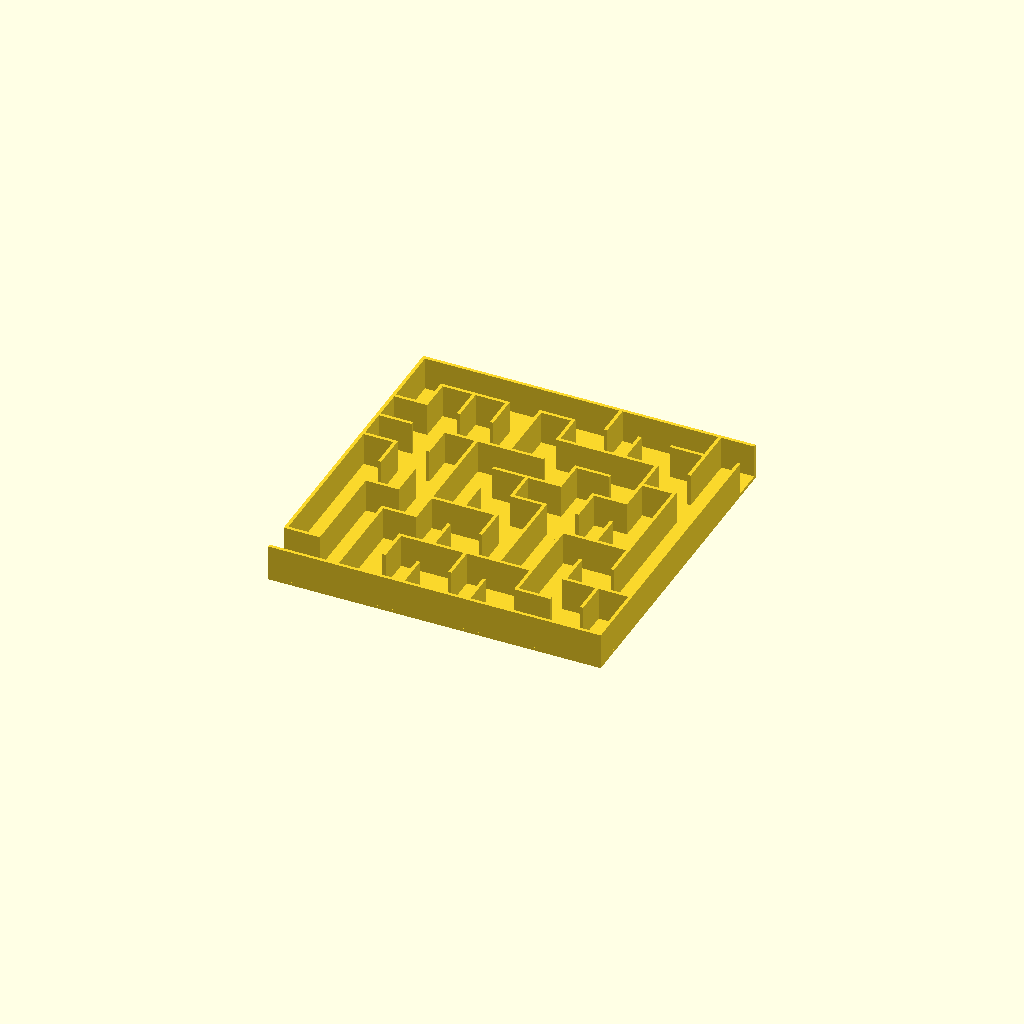
Cell 1 — every parameter at its default value.
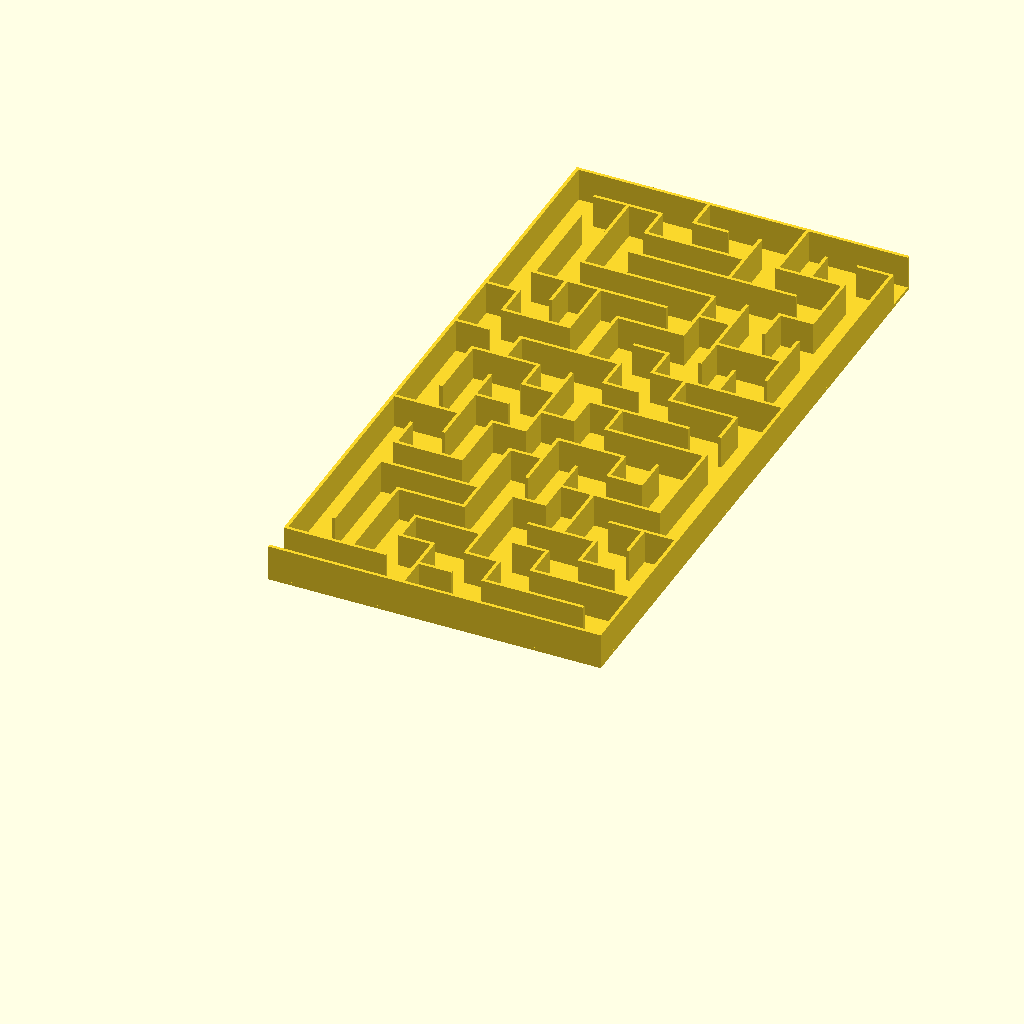
Cell 2: the same model with rows = 20.
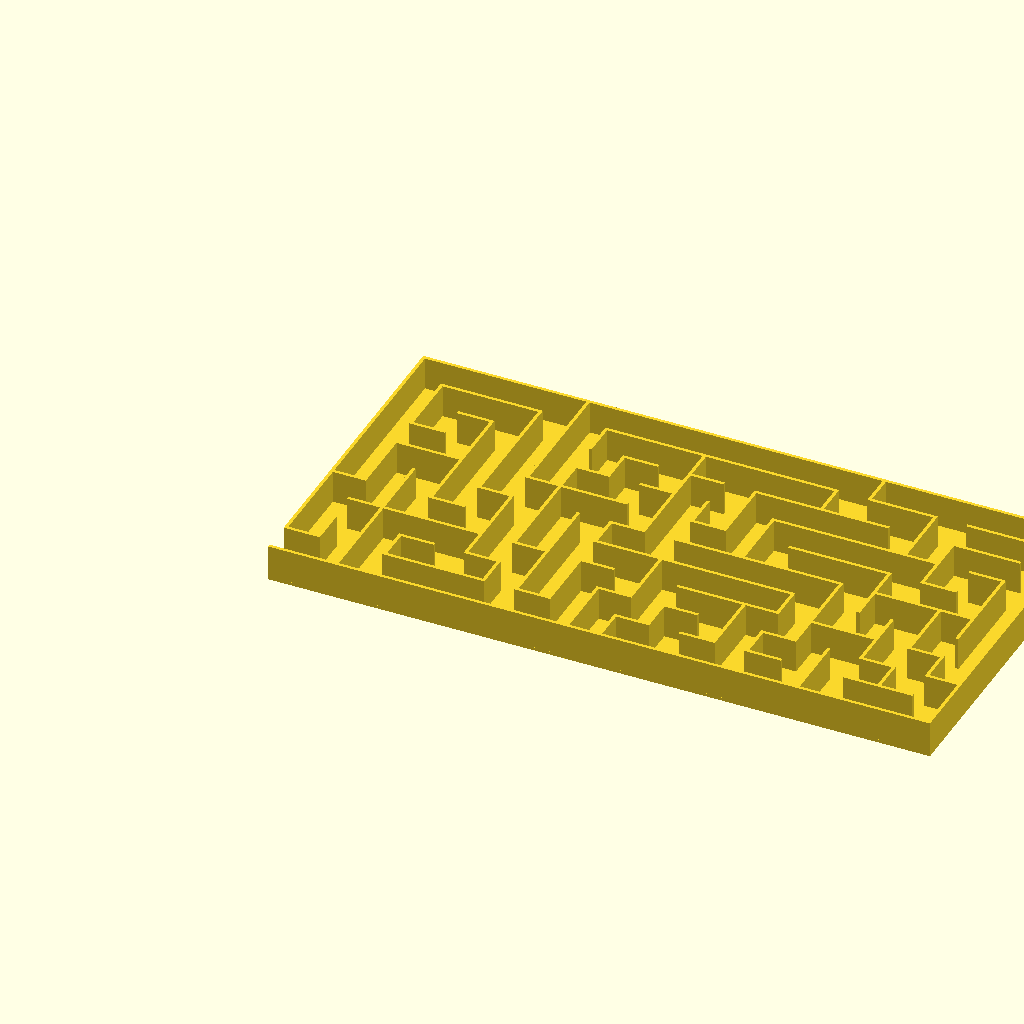
Cell 3: the same model with columns = 20.
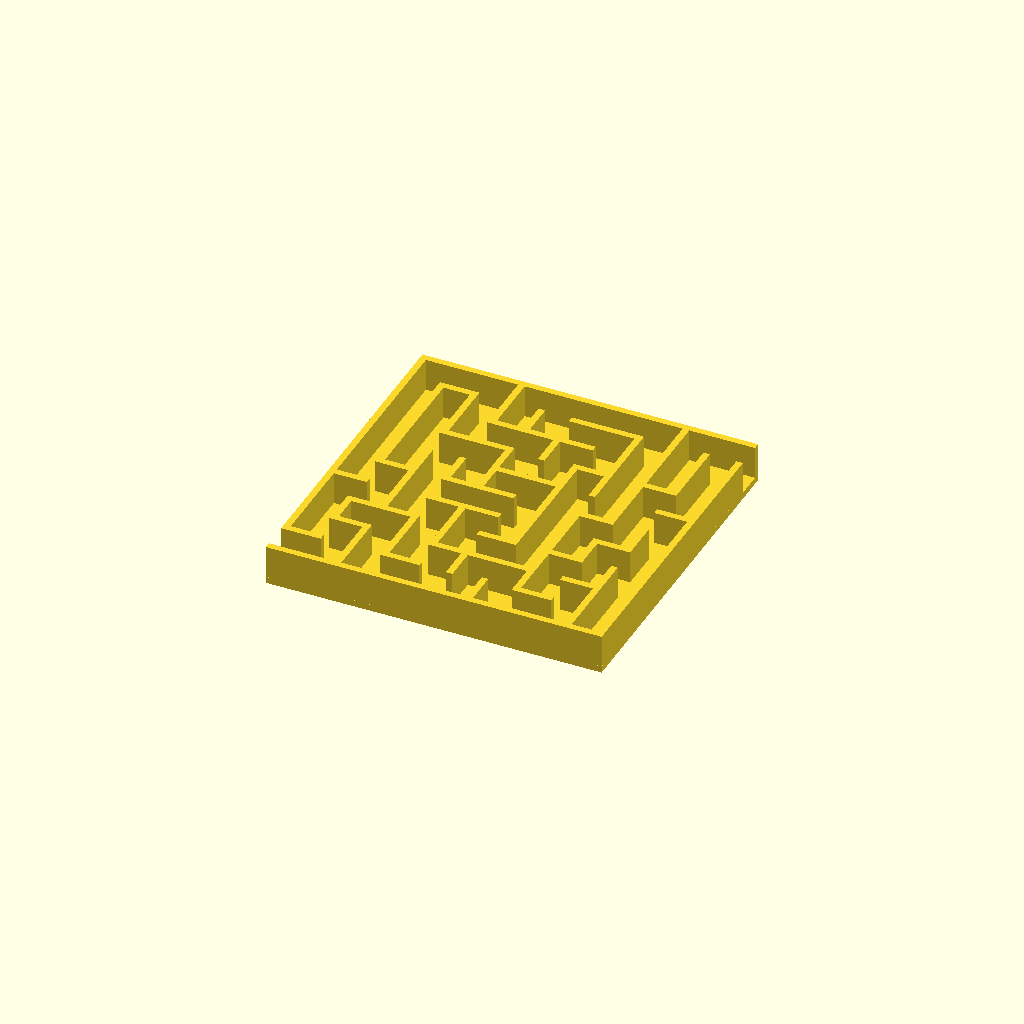
Cell 4: wall_thickness = 2 (everything else at default).
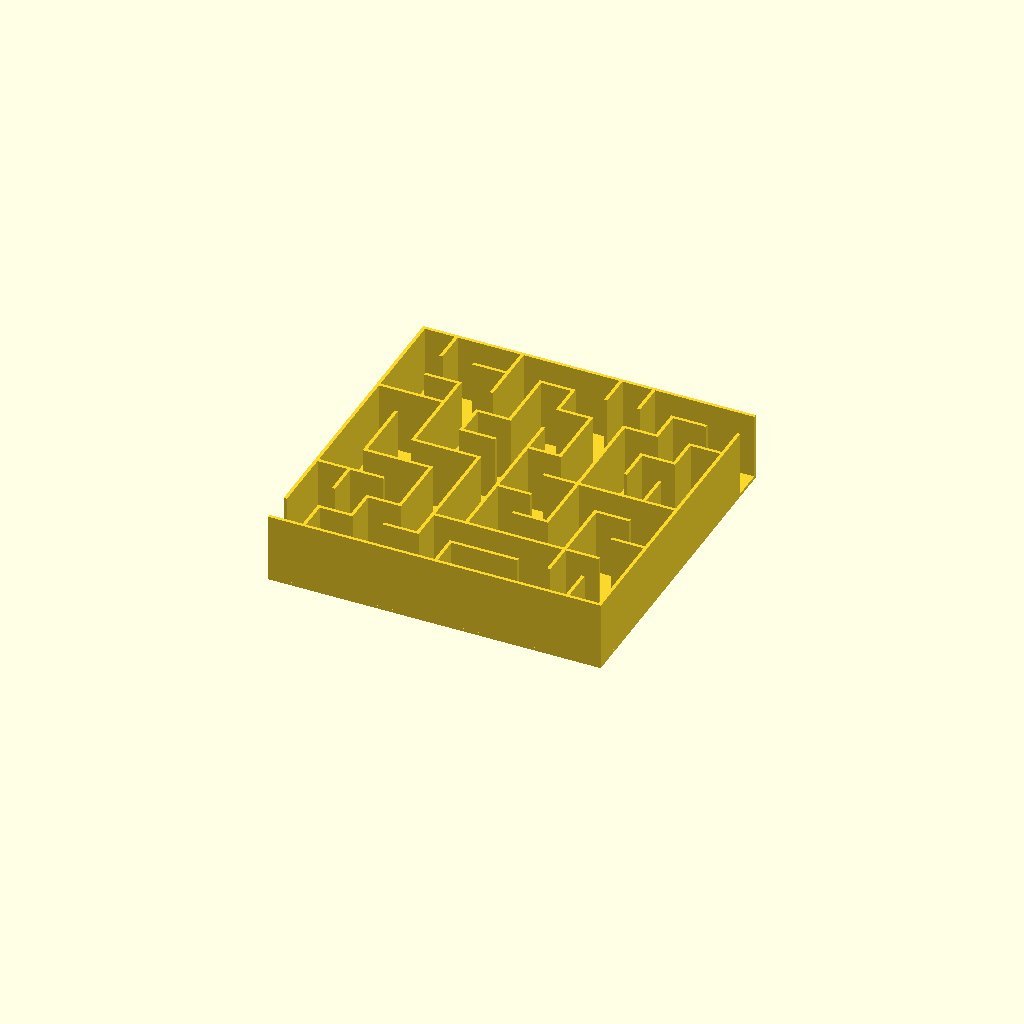
Cell 5 — wall_height set to 20, the other parameters unchanged.
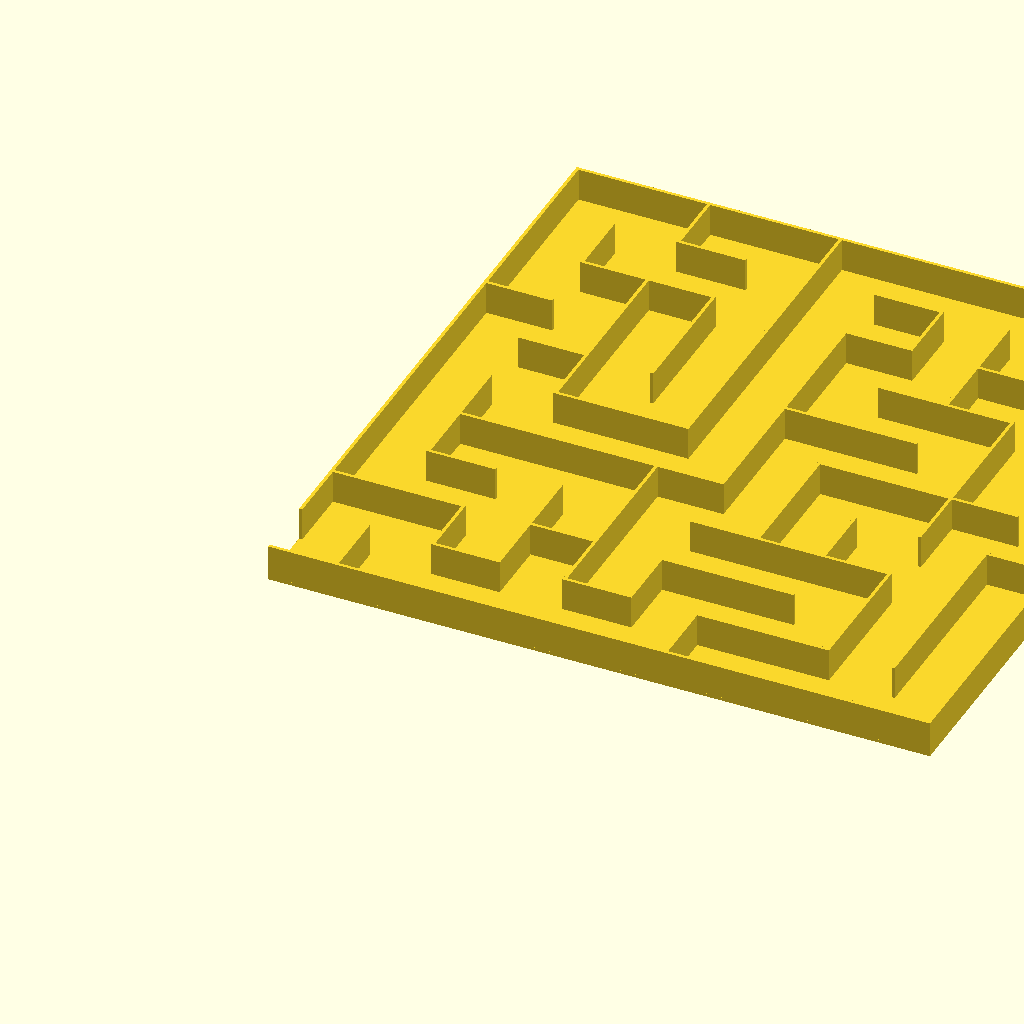
Cell 6: the same model with block_width = 20.
All cells are drawn from one camera (rotation 55°, 0°, 25°, orthographic, colour scheme Cornfield), so only the parameter changes between them.
The OpenSCAD source (inputs/thingiverse/files/thing-1185425/files/maze-generator.scad):
rows = 10; 
columns = 10; 
wall_thickness = 1;
wall_height = 10;
block_width = 10;
bottom = "YES";


/*
 * constants, for clearness
 *
 */
 
// random directions, for picking up a direction to visit the next block
function PERMUTATION_OF_FOUR() = [
    [1, 2, 3, 4],
    [1, 2, 4, 3],
    [1, 3, 2, 4],
    [1, 3, 4, 2],
    [1, 4, 2, 3],
    [1, 4, 3, 2],
    [2, 1, 3, 4],
    [2, 1, 4, 3],
    [2, 3, 1, 4],
    [2, 3, 4, 1],
    [2, 4, 1, 3],
    [2, 4, 3, 1],
    [3, 1, 2, 4],
    [3, 1, 4, 2],
    [3, 2, 1, 4],
    [3, 2, 4, 1],
    [3, 4, 1, 2],
    [3, 4, 2, 1],
    [4, 1, 2, 3],
    [4, 1, 3, 2],
    [4, 2, 1, 3],
    [4, 2, 3, 1],
    [4, 3, 1, 2],
    [4, 3, 2, 1]
];

function NO_WALL() = 0;
function UP_WALL() = 1;
function RIGHT_WALL() = 2;
function UP_RIGHT_WALL() = 3;

function NOT_VISITED() = 0;
function VISITED() = 1;

/* 
 * modules for creating a maze
 *
 */

// give a [x, y] point and length. draw a line in the x direction
module x_line(point, length, thickness = 1) {
    offset = thickness / 2;
    translate([point[0] - offset, point[1] - offset, 0]) 
        square([length + thickness, thickness]);
}

// give a [x, y] point and length. draw a line in the y direction
module y_line(point, length, thickness = 1) {
    offset = thickness / 2;
    translate([point[0] - offset, point[1] - offset, 0])  
        square([thickness, length + thickness]);
}

// create the outer wall of maze
module maze_outer_wall(rows, columns, block_width = 5, wall_thickness = 1) {
    x_line([0, rows * block_width], columns * block_width, wall_thickness);
    y_line([0, block_width], (rows - 1) * block_width, wall_thickness);
}

// create the inner wall of maze
module maze_inner_wall(maze, block_width = 5, wall_thickness = 1) {
    for(i = [0:len(maze) - 1]) {
        cord = maze[i];
        x = (cord[0] - 1) * block_width;
        y = (cord[1] - 1) * block_width;
        v = cord[3];
        
        if(v == 1 || v == 3) {
            x_line([x, y], block_width, wall_thickness);
        }
        if(v == 2 || v == 3) {
            y_line([x + block_width, y], block_width, wall_thickness);
        }
    }  
}

// create a maze
module maze(rows, columns, maze_vector, block_width = 5, wall_thickness = 1) {
     maze_outer_wall(rows, columns, block_width, wall_thickness);
     maze_inner_wall(maze_vector, block_width, wall_thickness);
}

/* 
 * utilities functions
 *
 */

// comare the equality of [x1, y1] and [x2, y2]
function cord_equals(cord1, cord2) = cord1 == cord2;

// is the point visited?
function not_visited(cord, vs, index = 0) =
    index == len(vs) ? true : 
        (cord_equals([vs[index][0], vs[index][1]], cord) && vs[index][2] == 1 ? false :
            not_visited(cord, vs, index + 1));
            
// pick a direction randomly
function rand_dirs() =
    PERMUTATION_OF_FOUR()[round(rands(0, 24, 1)[0])]; 

// replace v1 in the vector with v2 
function replace(v1, v2, vs) =
    [for(i = [0:len(vs) - 1]) vs[i] == v1 ? v2 : vs[i]];
    
/* 
 * functions for generating a maze vector
 *
 */

// initialize a maze
function init_maze(rows, columns) = 
    [
	    for(c = [1 : columns]) 
	        for(r = [1 : rows]) 
		        [c, r, 0,  UP_RIGHT_WALL()]
	];
    
// find a vector in the maze vector
function find(i, j, maze_vector, index = 0) =
    index == len(maze_vector) ? [] : (
        cord_equals([i, j], [maze_vector[index][0], maze_vector[index][1]]) ? maze_vector[index] : find(i, j, maze_vector, index + 1)
    );

////
// NO_WALL = 0;
// UP_WALL = 1;
// RIGHT_WALL = 2;
// UP_RIGHT_WALL = 3;
function delete_right_wall(original_block) = 
    original_block == NO_WALL() || original_block == RIGHT_WALL() ? NO_WALL() : UP_WALL();

function delete_up_wall(original_block) = 
    (original_block == NO_WALL() || original_block == UP_WALL()) ? NO_WALL() : RIGHT_WALL();
    
function delete_right_wall_of(vs, is_visited, maze_vector) =
    replace(vs, [vs[0], vs[1] , is_visited, delete_right_wall(vs[3])] ,maze_vector);

function delete_up_wall_of(vs, is_visited, maze_vector) =
    replace(vs, [vs[0], vs[1] , is_visited, delete_up_wall(vs[3])] ,maze_vector);

function go_right(i, j, rows, columns, maze_vector) =
    go_maze(i + 1, j, rows, columns, delete_right_wall_of(find(i, j, maze_vector), VISITED(), maze_vector));
    
function go_up(i, j, rows, columns, maze_vector) =
    go_maze(i, j - 1, rows, columns, delete_up_wall_of(find(i, j, maze_vector), VISITED(), maze_vector));
    
function visit(v, maze_vector) =
    replace(v, [v[0], v[1], VISITED(), v[3]], maze_vector);
 
function go_left(i, j, rows, columns, maze_vector) =
    go_maze(i - 1, j, rows, columns, delete_right_wall_of(find(i - 1, j, maze_vector), NOT_VISITED(), maze_vector));
    
function go_down(i, j, rows, columns, maze_vector) =
    go_maze(i, j + 1, rows, columns, delete_up_wall_of(find(i, j + 1, maze_vector), NOT_VISITED(), maze_vector));
    
function go_maze(i, j, rows, columns, maze_vector) =
    look_around(i, j, rand_dirs(), rows, columns, visit(find(i, j, maze_vector), maze_vector));
    
function look_around(i, j, dirs, rows, columns, maze_vector, index = 0) =
    index == 4 ? maze_vector : 
        look_around( 
            i, j, dirs, 
            rows, columns, 
            build_wall(i, j, dirs[index], rows, columns, maze_vector), 
            index + 1
        ); 

function build_wall(i, j, n, rows, columns, maze_vector) = 
    n == 1 && i != columns && not_visited([i + 1, j], maze_vector) ? go_right(i, j, rows, columns, maze_vector) : ( 
        n == 2 && j != 1 && not_visited([i, j - 1], maze_vector) ? go_up(i, j, rows, columns, maze_vector)  : (
            n == 3 && i != 1 && not_visited([i - 1, j], maze_vector) ? go_left(i, j,rows, columns,  maze_vector)  : (
                n == 4 && j != rows && not_visited([i, j + 1], maze_vector) ? go_down(i, j, rows, columns, maze_vector) : maze_vector
            ) 
        )
    ); 
 
/*
 * create a maze
 *
 */
maze_vector = go_maze(1, 1, rows, columns, replace([columns, rows, 0, UP_RIGHT_WALL()], [columns, rows, 0, UP_WALL()], init_maze(rows, columns)));
linear_extrude(wall_height) 
    maze(rows, columns, maze_vector, block_width, wall_thickness);
	
if(bottom == "YES") {
    translate([-wall_thickness / 2, -wall_thickness / 2, -wall_thickness]) 
	    linear_extrude(wall_thickness) square([block_width * columns + wall_thickness, block_width * rows + wall_thickness]);
}
Parameter table extracted from the source (name, type, default, range or options):
rows: number, default 10
columns: number, default 10
wall_thickness: number, default 1
wall_height: number, default 10
block_width: number, default 10
bottom: string, default "YES"
